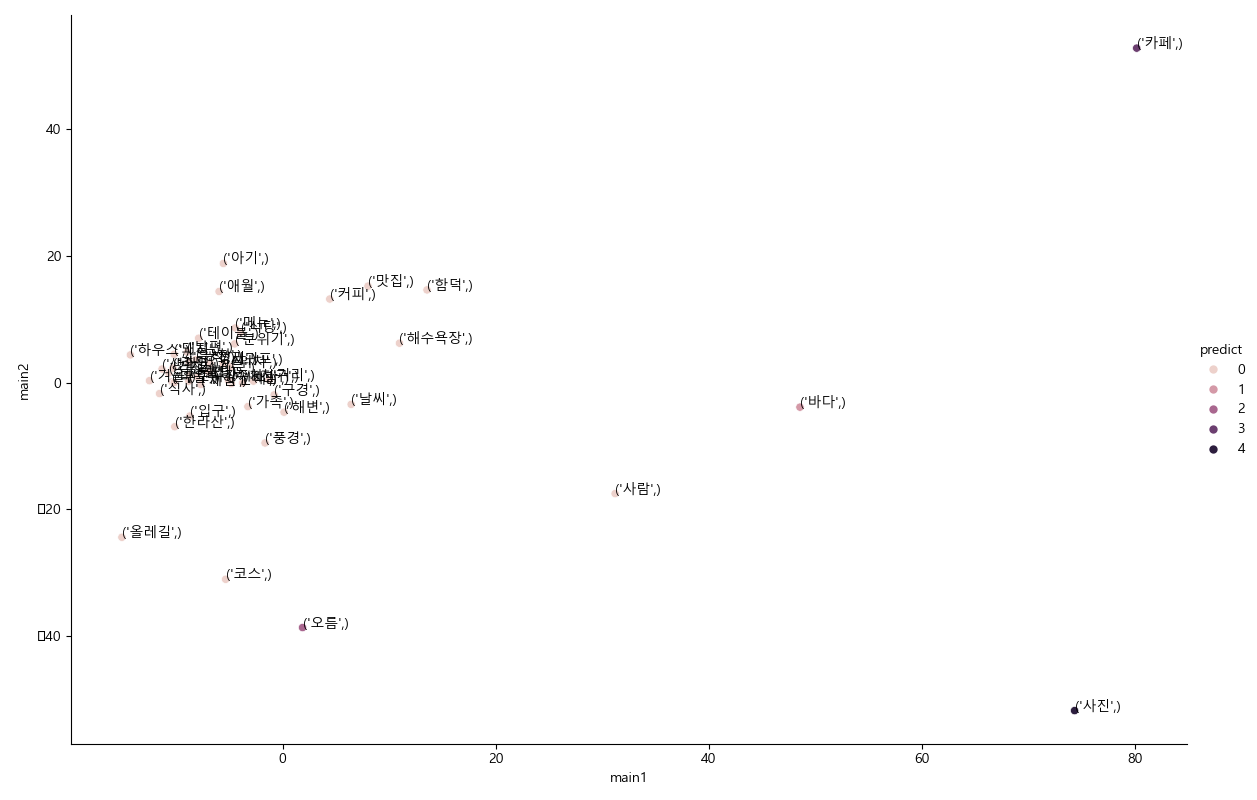

The data file committed next to this chart (first rows):
group, keyword
0, ['가족', '거리', '걱정', '겨울', '공항', '구경', '기분…
1, ['바다']
2, ['오름']
3, ['카페']
4, ['사진']
